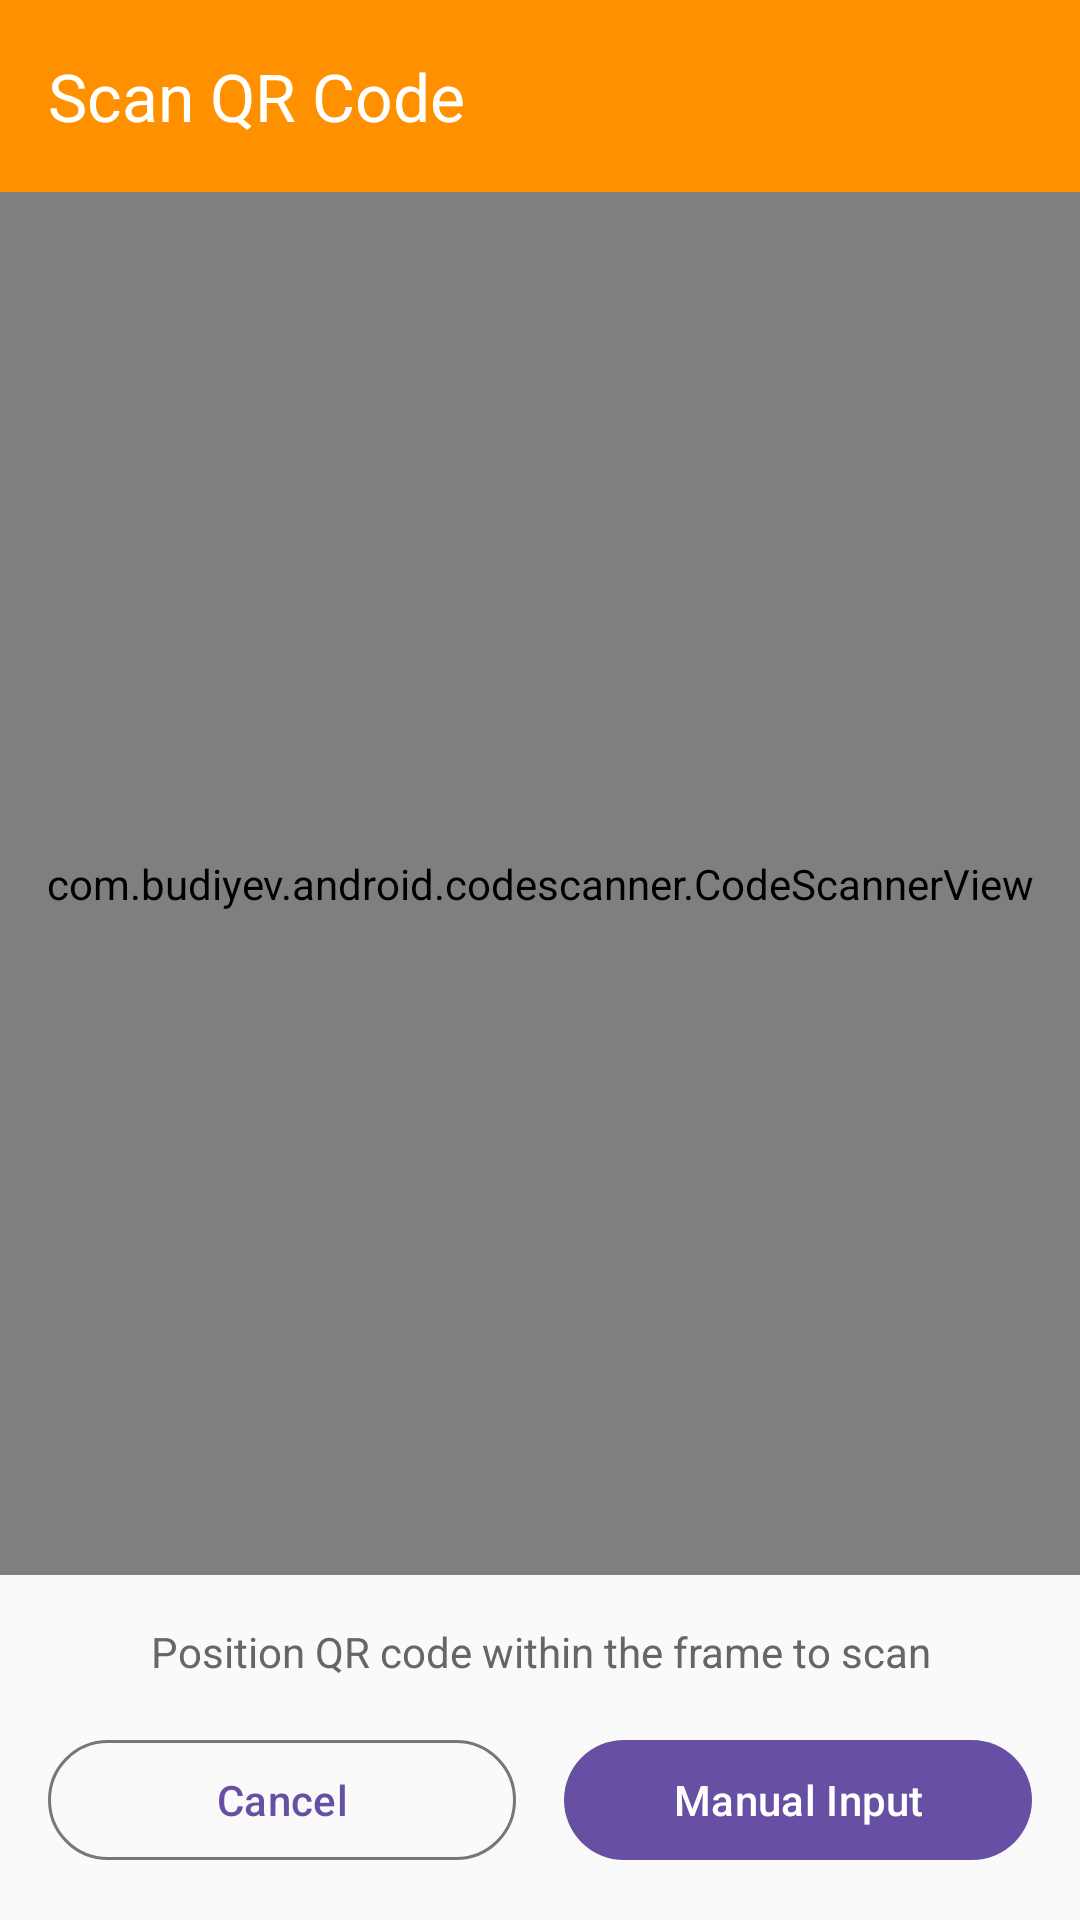

Write the Android layout XML for this screen, with the resource values it uses.
<!-- AndroidManifest.xml: application theme Theme.DidAPP -->
<!-- res/layout/activity_qr_scanner.xml -->
<?xml version="1.0" encoding="utf-8"?>
<androidx.constraintlayout.widget.ConstraintLayout xmlns:android="http://schemas.android.com/apk/res/android"
    xmlns:app="http://schemas.android.com/apk/res-auto"
    android:layout_width="match_parent"
    android:layout_height="match_parent"
    android:background="@color/background">

    
    <com.google.android.material.appbar.MaterialToolbar
        android:id="@+id/toolbar"
        android:layout_width="match_parent"
        android:layout_height="wrap_content"
        android:background="@color/primary"
        app:layout_constraintEnd_toEndOf="parent"
        app:layout_constraintStart_toStartOf="parent"
        app:layout_constraintTop_toTopOf="parent"
        app:navigationIcon="@drawable/ic_arrow_back"
        app:title="Scan QR Code"
        app:titleTextColor="@color/white" />

    
    <com.budiyev.android.codescanner.CodeScannerView
        android:id="@+id/scanner_view"
        android:layout_width="match_parent"
        android:layout_height="0dp"
        app:autoFocusButtonColor="@color/white"
        app:autoFocusButtonVisible="true"
        app:flashButtonColor="@color/white"
        app:flashButtonVisible="true"
        app:frameColor="@color/white"
        app:frameCornersSize="50dp"
        app:frameCornersRadius="0dp"
        app:frameAspectRatioWidth="1"
        app:frameAspectRatioHeight="1"
        app:frameSize="0.75"
        app:frameThickness="2dp"
        app:frameVerticalBias="0.5"
        app:layout_constraintBottom_toTopOf="@+id/controls_container"
        app:layout_constraintEnd_toEndOf="parent"
        app:layout_constraintStart_toStartOf="parent"
        app:layout_constraintTop_toBottomOf="@+id/toolbar"
        app:maskColor="#77000000" />

    
    <LinearLayout
        android:id="@+id/controls_container"
        android:layout_width="match_parent"
        android:layout_height="wrap_content"
        android:background="@color/background"
        android:orientation="vertical"
        android:padding="16dp"
        app:layout_constraintBottom_toBottomOf="parent"
        app:layout_constraintEnd_toEndOf="parent"
        app:layout_constraintStart_toStartOf="parent">

        
        <TextView
            android:layout_width="match_parent"
            android:layout_height="wrap_content"
            android:layout_marginBottom="16dp"
            android:gravity="center"
            android:text="Position QR code within the frame to scan"
            android:textColor="@color/text_secondary"
            android:textSize="14sp" />

        
        <LinearLayout
            android:layout_width="match_parent"
            android:layout_height="wrap_content"
            android:orientation="horizontal">

            <com.google.android.material.button.MaterialButton
                android:id="@+id/btn_cancel"
                style="@style/Widget.Material3.Button.OutlinedButton"
                android:layout_width="0dp"
                android:layout_height="wrap_content"
                android:layout_marginEnd="8dp"
                android:layout_weight="1"
                android:text="Cancel" />

            <com.google.android.material.button.MaterialButton
                android:id="@+id/btn_manual_input"
                style="@style/Widget.Material3.Button"
                android:layout_width="0dp"
                android:layout_height="wrap_content"
                android:layout_marginStart="8dp"
                android:layout_weight="1"
                android:text="Manual Input"
                app:icon="@drawable/ic_medical" />

        </LinearLayout>

    </LinearLayout>

</androidx.constraintlayout.widget.ConstraintLayout>
<!-- resources referenced by this layout -->
<resources>
  <color name="background">#fafafa</color>
  <color name="primary">#ff9100</color>
  <color name="text_secondary">#666666</color>
  <color name="white">#ffffff</color>
  <style name="Theme.DidAPP" parent="Base.Theme.DidAPP" />
  <style name="Base.Theme.DidAPP" parent="Theme.Material3.DayNight.NoActionBar">
          
          
      </style>
</resources>
